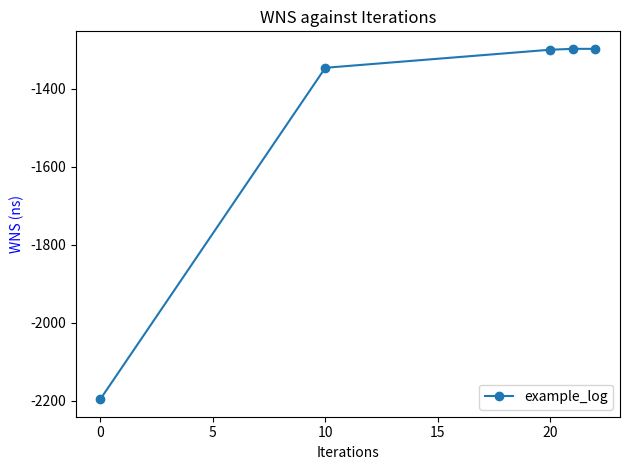

Write Python code to recreate this figure.
#!/usr/bin/env python3
import matplotlib
from matplotlib.backends.backend_pdf import PdfPages
import matplotlib.pyplot as plt
import re
import os
import sys

if len(sys.argv) > 1:
    matplotlib.use("Agg")


def parse_log(log):
    # Define regex pattern to extract data
    pattern = re.compile(
        r"^\s*(\d+|final)\s*\|\s*(\d+)\s*\|\s*(\d+)\s*\|\s*(\d+)\s*\|\s*(\d+)"
        r"\s*\|\s*(\d+)\s*\|\s*([-.\d]+)\s*\|\s*([-.\d]+)\s*\|\s*(\d+)\s*\|"
    )

    # Initialize lists to store extracted data
    iterations = []
    wns = []

    # Split log into lines and parse each line
    got_match = False
    for line in log.strip().split("\n"):
        match = pattern.match(line)
        if match:
            got_match = True
            iter_val = match.group(1)
            if iter_val == "final":
                iter_val = (
                    iterations[-1] + 1
                )  # Increment last iteration value for 'final'
            else:
                iter_val = int(iter_val)
            iterations.append(iter_val)
            wns.append(float(match.group(7)))
        if got_match and line.startswith("-----------------"):
            break

    return iterations, wns


def plot_data(data_series):
    ax1 = plt.gca()

    # Plot each data series
    for iterations, wns, label in data_series:
        ax1.plot(iterations, wns, label=label, marker="o")

    ax1.set_title("WNS against Iterations")
    ax1.set_xlabel("Iterations")
    ax1.set_ylabel("WNS (ns)", color="b")
    ax1.legend(loc="lower right")

    plt.tight_layout()
    return plt


def run():
    if len(sys.argv) == 1:
        # Example log data
        example_log = """
           Iter   | Removed | Resized | Inserted | Cloned |  Pin  |    WNS   |   TNS      |  Viol  | Worst
                  | Buffers |  Gates  | Buffers  |  Gates | Swaps |          |            | Endpts | Endpt
        ---------------------------------------------------------------------------------------------------
                0 |       0 |       0 |        0 |      0 |     0 | -2195.436 | -114289224.0 |  26254 | core/int_issue_unit/io_dis_uops_0_ready_REG$_DFF_P_/D
               10 |       0 |       7 |        0 |      1 |     1 | -1346.351 | -80532448.0 |  26254 | core/int_issue_unit/io_dis_uops_0_ready_REG$_DFF_P_/D
        [WARNING RSZ-0075] makeBufferedNet failed for driver core/rob/_99958_/CON
        [WARNING RSZ-0075] makeBufferedNet failed for driver core/rob/_99958_/CON
        [WARNING RSZ-0075] makeBufferedNet failed for driver core/rob/_99958_/CON
        [WARNING RSZ-0075] makeBufferedNet failed for driver lsu/_716839_/SN
               20 |       0 |       9 |        2 |      2 |     7 | -1300.067 | -77633032.0 |  26254 | core/int_issue_unit/io_dis_uops_0_ready_REG$_DFF_P_/D
        [WARNING RSZ-0075] makeBufferedNet failed for driver core/rob/_99958_/CON
        [WARNING RSZ-0075] makeBufferedNet failed for driver lsu/_716839_/SN
               21 |       0 |       9 |        2 |      2 |     8 | -1297.841 | -77515352.0 |  26252 | core/int_issue_unit/io_dis_uops_0_ready_REG$_DFF_P_/D
            final |       0 |       9 |        2 |      2 |     8 | -1297.841 | -77515352.0 |  26252 | core/int_issue_unit/io_dis_uops_0_ready_REG$_DFF_P_/D
        ---------------------------------------------------------------------------------------------------
        """
        data = [[*parse_log(example_log), "example_log"]]
        plot_data(data)
        plt.show()
        return

    data = []
    for file_path in sys.argv[2:]:
        with open(file_path, "r") as file:
            log = file.read()
        iterations, wns = parse_log(log)
        if len(iterations) == 0:
            continue
        label = "/".join(file_path.split(os.sep)[-4:])
        data.append((iterations, wns, label))
    plot_data(data)
    with PdfPages(sys.argv[1]) as pdf:
        pdf.savefig()


if __name__ == "__main__":
    run()
